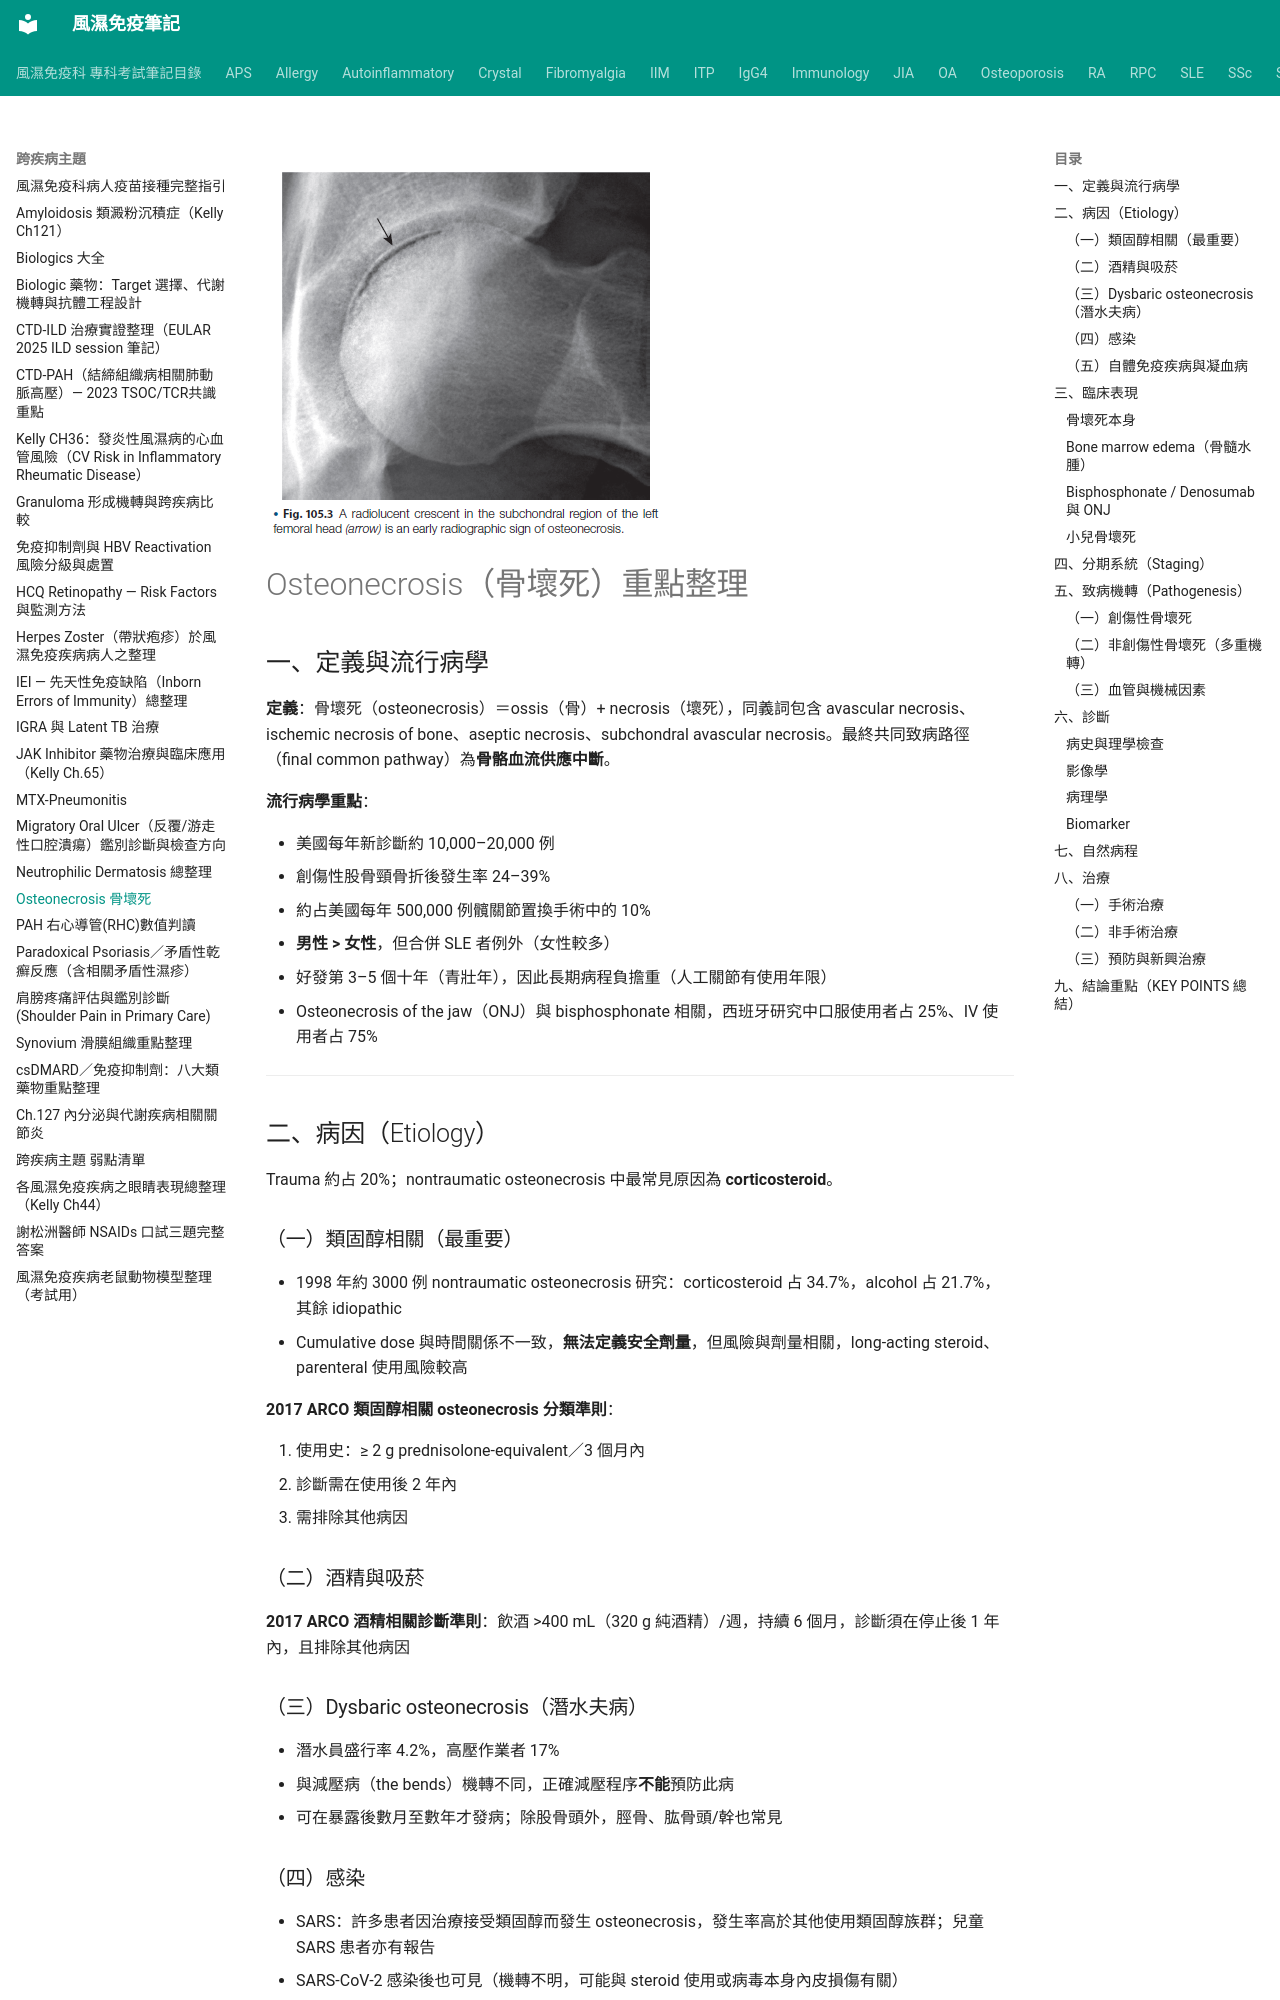

repository: tsaiming1014/rheum-note · page: 跨疾病主題/Osteonecrosis_骨壞死/index.html · generator: mkdocs

![AVN](../images/AVN.png)

# Osteonecrosis（骨壞死）重點整理

## 一、定義與流行病學

**定義**：骨壞死（osteonecrosis）＝ossis（骨）+ necrosis（壞死），同義詞包含 avascular necrosis、ischemic necrosis of bone、aseptic necrosis、subchondral avascular necrosis。最終共同致病路徑（final common pathway）為**骨骼血流供應中斷**。

**流行病學重點**：

- 美國每年新診斷約 10,000–20,000 例
- 創傷性股骨頸骨折後發生率 24–39%
- 約占美國每年 500,000 例髖關節置換手術中的 10%
- **男性 > 女性**，但合併 SLE 者例外（女性較多）
- 好發第 3–5 個十年（青壯年），因此長期病程負擔重（人工關節有使用年限）
- Osteonecrosis of the jaw（ONJ）與 bisphosphonate 相關，西班牙研究中口服使用者占 25%、IV 使用者占 75%

---

## 二、病因（Etiology）

Trauma 約占 20%；nontraumatic osteonecrosis 中最常見原因為 **corticosteroid**。

### （一）類固醇相關（最重要）

- 1998 年約 3000 例 nontraumatic osteonecrosis 研究：corticosteroid 占 34.7%，alcohol 占 21.7%，其餘 idiopathic
- Cumulative dose 與時間關係不一致，**無法定義安全劑量**，但風險與劑量相關，long-acting steroid、parenteral 使用風險較高

**2017 ARCO 類固醇相關 osteonecrosis 分類準則**：

1. 使用史：≥ 2 g prednisolone-equivalent／3 個月內
2. 診斷需在使用後 2 年內
3. 需排除其他病因

### （二）酒精與吸菸

**2017 ARCO 酒精相關診斷準則**：飲酒 >400 mL（320 g 純酒精）/週，持續 6 個月，診斷須在停止後 1 年內，且排除其他病因

### （三）Dysbaric osteonecrosis（潛水夫病）

- 潛水員盛行率 4.2%，高壓作業者 17%
- 與減壓病（the bends）機轉不同，正確減壓程序**不能**預防此病
- 可在暴露後數月至數年才發病；除股骨頭外，脛骨、肱骨頭/幹也常見

### （四）感染

- SARS：許多患者因治療接受類固醇而發生 osteonecrosis，發生率高於其他使用類固醇族群；兒童 SARS 患者亦有報告
- SARS-CoV-2 感染後也可見（機轉不明，可能與 steroid 使用或病毒本身內皮損傷有關）
- HIV（11,820 例大型跨國世代）：89 例 osteonecrosis，危險因子包括高齡、低 BMI、白種人、IV 藥癮、低 CD4、既往骨折/osteonecrosis、心血管病、非 AIDS 癌症、HCV 共感染

### （五）自體免疫疾病與凝血病

- 中國 11 年單中心 SLE 世代（1158 例）：88 例（7.6%）發生 osteonecrosis
  - 危險因子：年輕、疾病較嚴重、初期高劑量 prednisolone、**較少使用 hydroxychloroquine**
  - Antiphospholipid antibody：multisite osteonecrosis 危險因子（OR 6.28）

---

## 三、臨床表現
